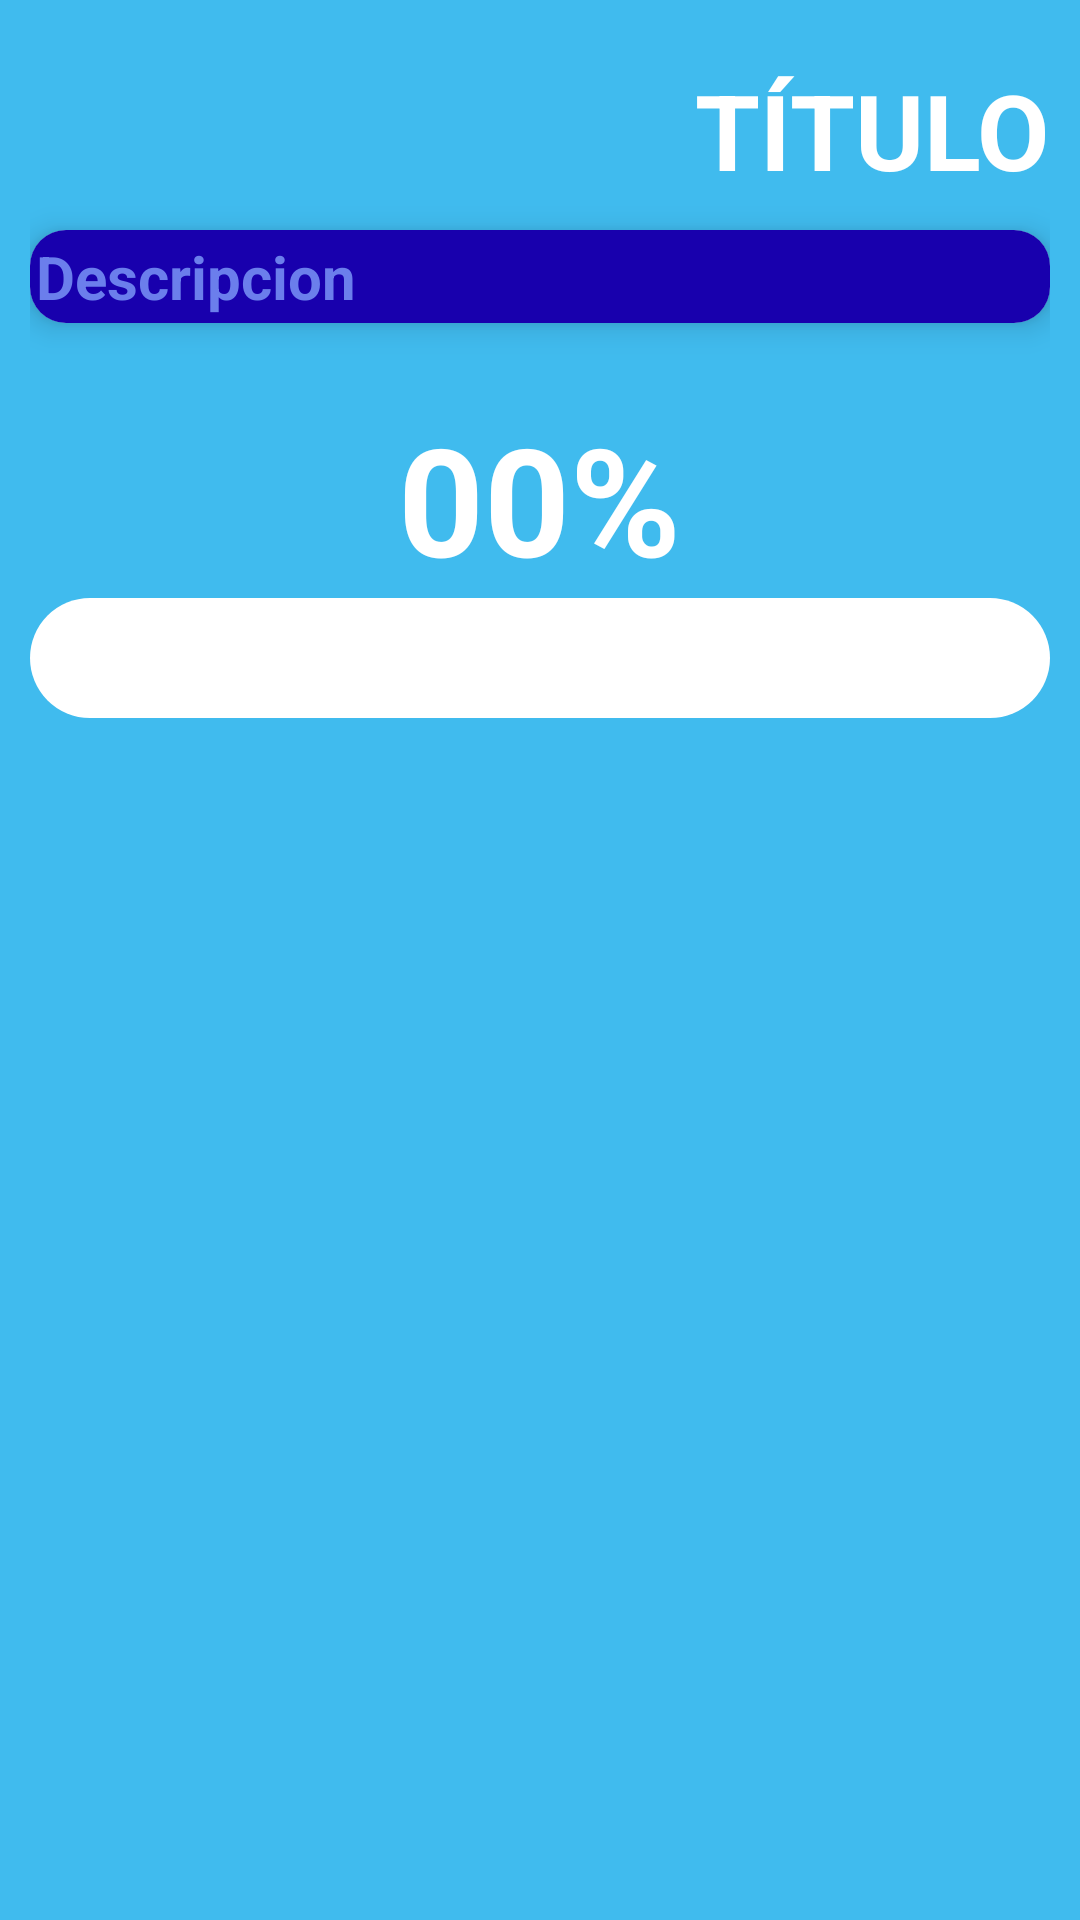

The Android layout XML behind this screen, and the referenced resources:
<!-- AndroidManifest.xml: application theme Theme.SuperSexiBoys -->
<!-- res/layout/activity_metas_interno.xml -->
<?xml version="1.0" encoding="utf-8"?>
<LinearLayout xmlns:android="http://schemas.android.com/apk/res/android"
    xmlns:app="http://schemas.android.com/apk/res-auto"
    xmlns:tools="http://schemas.android.com/tools"
    android:id="@+id/main"
    android:layout_width="match_parent"
    android:layout_height="match_parent"
    android:orientation="vertical"
    android:background="@color/celeste"
    android:padding="10dp"
    tools:context=".MetasInternoActivity">

    <LinearLayout
        android:layout_width="match_parent"
        android:layout_height="wrap_content"
        android:orientation="horizontal"
        android:gravity="end"
        android:layout_marginTop="10dp">

        <TextView
            android:id="@+id/tituloMeta"
            android:layout_width="wrap_content"
            android:layout_height="wrap_content"
            android:text="@string/titulo_meta"
            android:textStyle="bold"
            android:textSize="35sp"
            android:textColor="@color/white"/>
    </LinearLayout>

    <androidx.cardview.widget.CardView
        android:layout_width="match_parent"
        android:layout_height="wrap_content"
        android:layout_marginTop="10dp"
        android:layout_marginBottom="15dp"
        app:cardCornerRadius="12dp"
        app:cardElevation="6dp">

        <LinearLayout
            android:layout_width="match_parent"
            android:layout_height="wrap_content"
            android:orientation="horizontal"
            android:background="#1800AD"
            android:padding="2dp">

            <TextView
                android:id="@+id/descripcionMeta"
                android:layout_width="match_parent"
                android:layout_height="wrap_content"
                android:text="@string/descripcion_meta"
                android:textStyle="bold"
                android:textSize="20sp"
                android:textColor="#6B7EEC" />
        </LinearLayout>
    </androidx.cardview.widget.CardView>

    <LinearLayout
        android:layout_width="match_parent"
        android:layout_height="wrap_content"
        android:gravity="center"
        android:orientation="horizontal"
        android:layout_marginTop="10dp">

        <TextView
            android:id="@+id/porcentajeBarra"
            android:layout_width="wrap_content"
            android:layout_height="wrap_content"
            android:text="@string/procentaje"
            android:textStyle="bold"
            android:textSize="50sp"
            android:textColor="@color/white"/>
    </LinearLayout>

    <ProgressBar
        android:id="@+id/progresoLineal"
        style="?android:attr/progressBarStyleHorizontal"
        android:layout_width="match_parent"
        android:layout_height="40dp"
        android:max="100"
        android:progress="0"
        android:progressDrawable="@drawable/progress_bar"
        android:layout_marginBottom="15dp"/>

    <androidx.recyclerview.widget.RecyclerView
        android:id="@+id/recyclerActividades"
        android:layout_width="match_parent"
        android:layout_height="0dp"
        android:layout_weight="0.5"
        android:scrollbars="vertical"
        android:padding="0dp"/>
</LinearLayout>
<!-- resources referenced by this layout -->
<resources>
  <color name="celeste">#40BBEE</color>
  <color name="white">#FFFFFFFF</color>
  <!-- drawable progress_bar (drawable) -->
  <layer-list xmlns:android="http://schemas.android.com/apk/res/android">
  
      
      <item android:id="@android:id/background">
          <shape android:shape="rectangle">
              <corners android:radius="20dp"/> 
              <solid android:color="@color/white"/> 
          </shape>
      </item>
  
      
      <item android:id="@android:id/progress">
          <clip>
              <shape android:shape="rectangle">
                  <corners android:radius="20dp"/> 
                  <solid android:color="#147276"/> 
              </shape>
          </clip>
      </item>
  
  </layer-list>
  <string name="descripcion_meta"> Descripcion </string>
  <string name="procentaje"> 00% </string>
  <string name="titulo_meta"> TÍTULO </string>
  <style name="Theme.SuperSexiBoys" parent="Base.Theme.SuperSexiBoys" />
  <style name="Base.Theme.SuperSexiBoys" parent="Theme.Material3.DayNight.NoActionBar">
          
          
      </style>
</resources>
